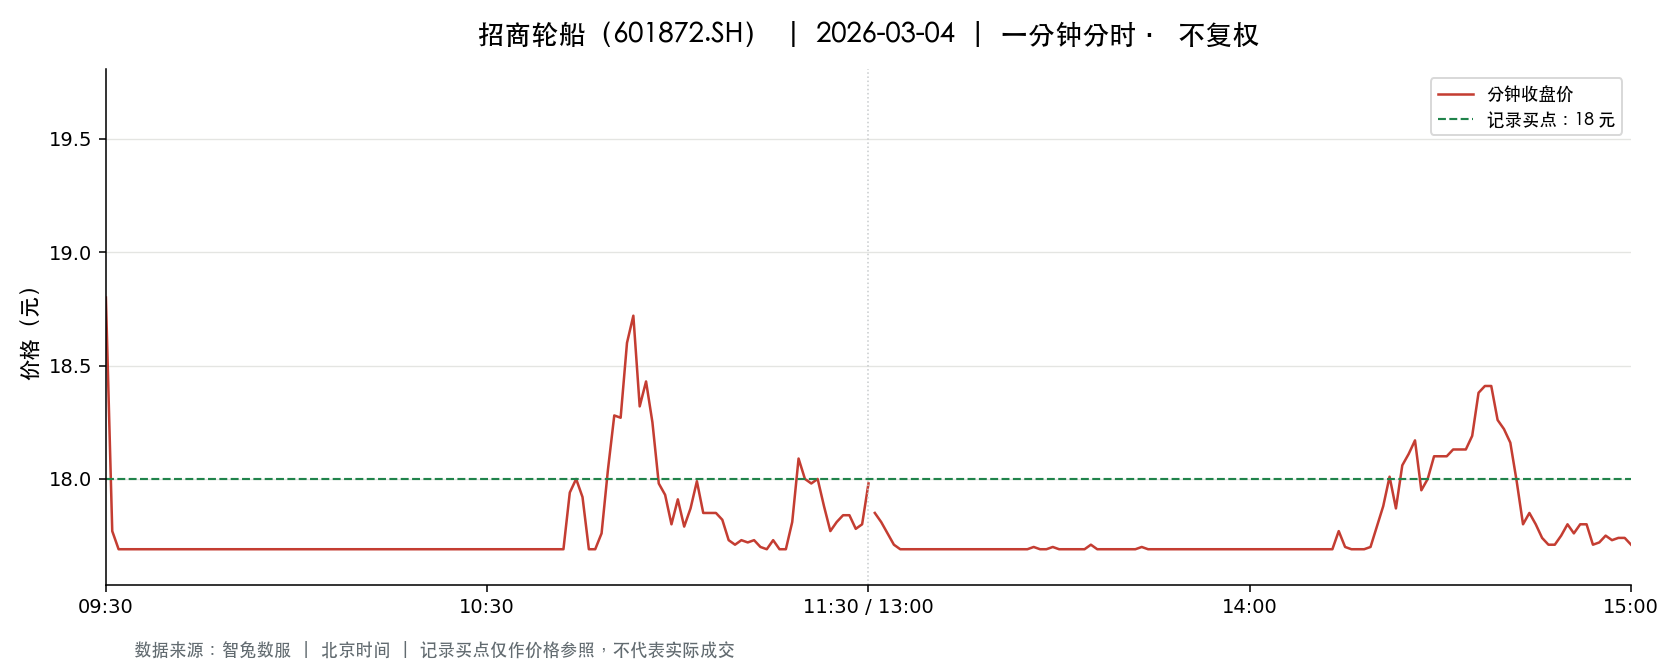

The file beside this chart, header and first rows:
t, o, h, l, c, v, a, pc, sf
2026-03-04 09:30:00, 18.8, 18.8, 18.8, 18.8, 88492, 166364960, 19.65, 0.0
2026-03-04 09:31:00, 18.6, 18.65, 17.71, 17.77, 103005, 188616448, 18.8, 0.0
2026-03-04 09:32:00, 17.71, 17.71, 17.69, 17.69, 94339, 166996670, 17.77, 0.0
2026-03-04 09:33:00, 17.69, 17.69, 17.69, 17.69, 17854, 31583726, 17.69, 0.0
2026-03-04 09:34:00, 17.69, 17.69, 17.69, 17.69, 9367, 16570223, 17.69, 0.0
2026-03-04 09:35:00, 17.69, 17.69, 17.69, 17.69, 14845, 26260805, 17.69, 0.0
2026-03-04 09:36:00, 17.69, 17.69, 17.69, 17.69, 30216, 53452104, 17.69, 0.0
2026-03-04 09:37:00, 17.69, 17.69, 17.69, 17.69, 25491, 45093579, 17.69, 0.0
2026-03-04 09:38:00, 17.69, 17.69, 17.69, 17.69, 7192, 12722648, 17.69, 0.0
2026-03-04 09:39:00, 17.69, 17.69, 17.69, 17.69, 7452, 13182588, 17.69, 0.0
2026-03-04 09:40:00, 17.69, 17.69, 17.69, 17.69, 8797, 15561893, 17.69, 0.0
2026-03-04 09:41:00, 17.69, 17.69, 17.69, 17.69, 6267, 11086323, 17.69, 0.0
2026-03-04 09:42:00, 17.69, 17.69, 17.69, 17.69, 11701, 20699069, 17.69, 0.0
2026-03-04 09:43:00, 17.69, 17.69, 17.69, 17.69, 5593, 9894017, 17.69, 0.0
2026-03-04 09:44:00, 17.69, 17.69, 17.69, 17.69, 24968, 44168392, 17.69, 0.0
2026-03-04 09:45:00, 17.69, 17.69, 17.69, 17.69, 38810, 68654890, 17.69, 0.0
2026-03-04 09:46:00, 17.69, 17.69, 17.69, 17.69, 21369, 37801761, 17.69, 0.0
2026-03-04 09:47:00, 17.69, 17.69, 17.69, 17.69, 10790, 19087510, 17.69, 0.0
2026-03-04 09:48:00, 17.69, 17.69, 17.69, 17.69, 5249, 9285481, 17.69, 0.0
2026-03-04 09:49:00, 17.69, 17.69, 17.69, 17.69, 13063, 23108447, 17.69, 0.0
2026-03-04 09:50:00, 17.69, 17.69, 17.69, 17.69, 1934, 3421246, 17.69, 0.0
2026-03-04 09:51:00, 17.69, 17.69, 17.69, 17.69, 1908, 3375252, 17.69, 0.0
2026-03-04 09:52:00, 17.69, 17.69, 17.69, 17.69, 1566, 2770254, 17.69, 0.0
2026-03-04 09:53:00, 17.69, 17.69, 17.69, 17.69, 14826, 26227194, 17.69, 0.0
2026-03-04 09:54:00, 17.69, 17.69, 17.69, 17.69, 13104, 23180976, 17.69, 0.0
2026-03-04 09:55:00, 17.69, 17.69, 17.69, 17.69, 2207, 3904183, 17.69, 0.0
2026-03-04 09:56:00, 17.69, 17.69, 17.69, 17.69, 1257, 2223633, 17.69, 0.0
2026-03-04 09:57:00, 17.69, 17.69, 17.69, 17.69, 3764, 6658516, 17.69, 0.0
2026-03-04 09:58:00, 17.69, 17.69, 17.69, 17.69, 1628, 2879932, 17.69, 0.0
2026-03-04 09:59:00, 17.69, 17.69, 17.69, 17.69, 2089, 3695441, 17.69, 0.0
2026-03-04 10:00:00, 17.69, 17.69, 17.69, 17.69, 2817, 4983273, 17.69, 0.0
2026-03-04 10:01:00, 17.69, 17.69, 17.69, 17.69, 1753, 3101057, 17.69, 0.0
2026-03-04 10:02:00, 17.69, 17.69, 17.69, 17.69, 3863, 6833647, 17.69, 0.0
2026-03-04 10:03:00, 17.69, 17.69, 17.69, 17.69, 1197, 2117493, 17.69, 0.0
2026-03-04 10:04:00, 17.69, 17.69, 17.69, 17.69, 2254, 3987326, 17.69, 0.0
2026-03-04 10:05:00, 17.69, 17.69, 17.69, 17.69, 2138, 3782122, 17.69, 0.0
2026-03-04 10:06:00, 17.69, 17.69, 17.69, 17.69, 3199, 5659031, 17.69, 0.0
2026-03-04 10:07:00, 17.69, 17.69, 17.69, 17.69, 1574, 2784406, 17.69, 0.0
2026-03-04 10:08:00, 17.69, 17.69, 17.69, 17.69, 1517, 2683573, 17.69, 0.0
2026-03-04 10:09:00, 17.69, 17.69, 17.69, 17.69, 5700, 10083300, 17.69, 0.0
2026-03-04 10:10:00, 17.69, 17.69, 17.69, 17.69, 1840, 3254960, 17.69, 0.0
2026-03-04 10:11:00, 17.69, 17.69, 17.69, 17.69, 1163, 2057347, 17.69, 0.0
2026-03-04 10:12:00, 17.69, 17.69, 17.69, 17.69, 1504, 2660576, 17.69, 0.0
2026-03-04 10:13:00, 17.69, 17.69, 17.69, 17.69, 1083, 1915827, 17.69, 0.0
2026-03-04 10:14:00, 17.69, 17.69, 17.69, 17.69, 2652, 4691388, 17.69, 0.0
2026-03-04 10:15:00, 17.69, 17.69, 17.69, 17.69, 872.0, 1542568, 17.69, 0.0
2026-03-04 10:16:00, 17.69, 17.69, 17.69, 17.69, 1343, 2375767, 17.69, 0.0
2026-03-04 10:17:00, 17.69, 17.69, 17.69, 17.69, 1420, 2511980, 17.69, 0.0
2026-03-04 10:18:00, 17.69, 17.69, 17.69, 17.69, 1192, 2108648, 17.69, 0.0
2026-03-04 10:19:00, 17.69, 17.69, 17.69, 17.69, 876.0, 1549644, 17.69, 0.0
2026-03-04 10:20:00, 17.69, 17.69, 17.69, 17.69, 970.0, 1715930, 17.69, 0.0
2026-03-04 10:21:00, 17.69, 17.69, 17.69, 17.69, 1108, 1960052, 17.69, 0.0
2026-03-04 10:22:00, 17.69, 17.69, 17.69, 17.69, 618.0, 1093242, 17.69, 0.0
2026-03-04 10:23:00, 17.69, 17.69, 17.69, 17.69, 908.0, 1606252, 17.69, 0.0
2026-03-04 10:24:00, 17.69, 17.69, 17.69, 17.69, 539.0, 953491, 17.69, 0.0
2026-03-04 10:25:00, 17.69, 17.69, 17.69, 17.69, 448.0, 792512, 17.69, 0.0
2026-03-04 10:26:00, 17.69, 17.69, 17.69, 17.69, 534.0, 944646, 17.69, 0.0
2026-03-04 10:27:00, 17.69, 17.69, 17.69, 17.69, 788.0, 1393972, 17.69, 0.0
2026-03-04 10:28:00, 17.69, 17.69, 17.69, 17.69, 714.0, 1263066, 17.69, 0.0
2026-03-04 10:29:00, 17.69, 17.69, 17.69, 17.69, 707.0, 1250683, 17.69, 0.0
... 181 more rows
